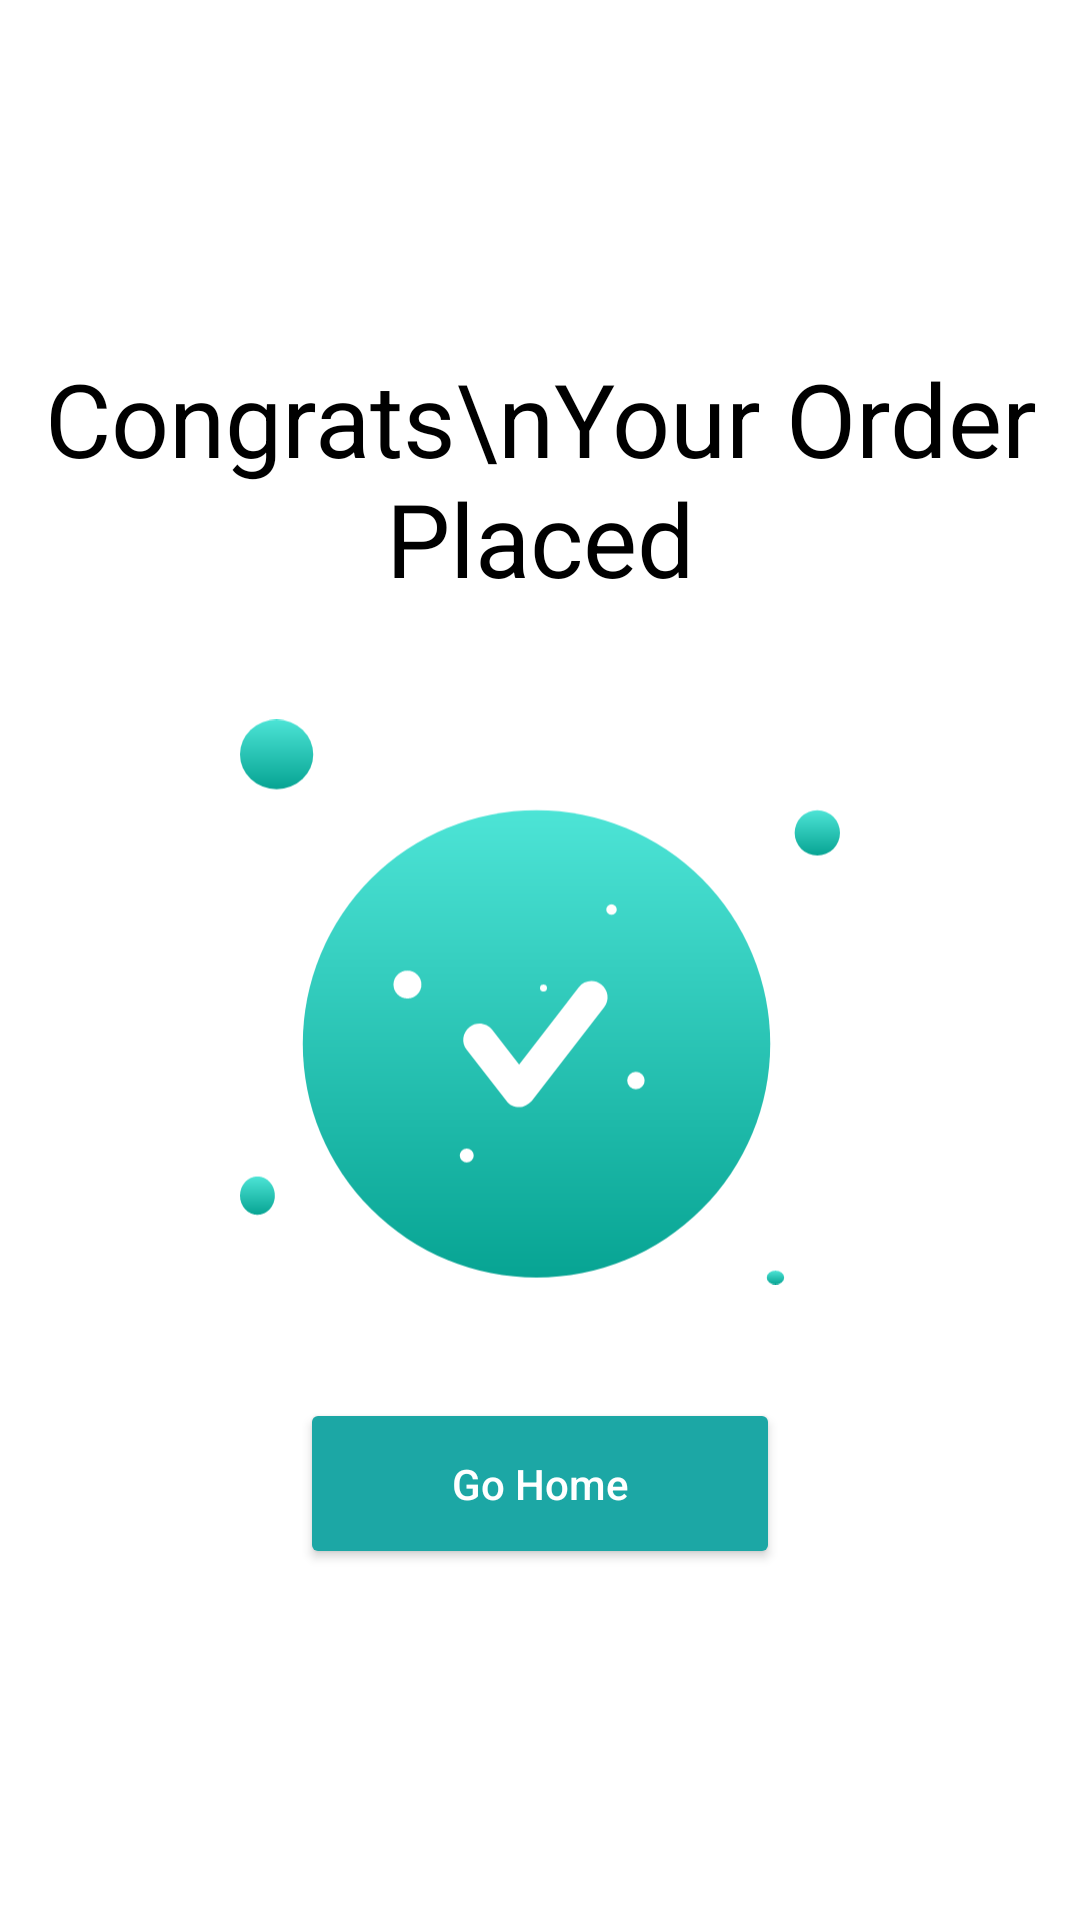

Android layout source for this screen:
<!-- AndroidManifest.xml: application theme Theme.VnZResto -->
<!-- res/layout/activity_congrats.xml -->
<?xml version="1.0" encoding="utf-8"?>
<LinearLayout xmlns:android="http://schemas.android.com/apk/res/android"
    android:layout_width="match_parent"
    android:layout_height="match_parent"
    android:orientation="vertical"
    android:background="@color/white"
    android:gravity="center"
    >
    <TextView
        android:layout_width="wrap_content"
        android:layout_height="wrap_content"
        android:text="Congrats\nYour Order Placed"
        android:textSize="34sp"
        android:textColor="@color/black"
        android:textAlignment="center"
        android:gravity="center"
        />

    <ImageView
        android:layout_width="200dp"
        android:layout_height="200dp"
        android:layout_marginTop="32dp"
        android:src="@drawable/congratulation" />

    <Button
        android:id="@+id/goHome"
        android:layout_width="160dp"
        android:layout_height="57dp"
        android:layout_marginTop="32dp"
        android:text="Go Home"
        android:textColor="@color/white"
        android:textAllCaps="false"
        android:backgroundTint="@color/blue" />
</LinearLayout>
<!-- resources referenced by this layout -->
<resources>
  <color name="black">#FF000000</color>
  <color name="blue">#1CA7A5</color>
  <color name="white">#FFFFFFFF</color>
  <!-- drawable congratulation: vector/xml drawable (drawable, 3452 chars, omitted) -->
  <style name="Theme.VnZResto" parent="Base.Theme.VnZResto" />
  <style name="Base.Theme.VnZResto" parent="Theme.Material3.DayNight.NoActionBar">
          
          
      </style>
</resources>
